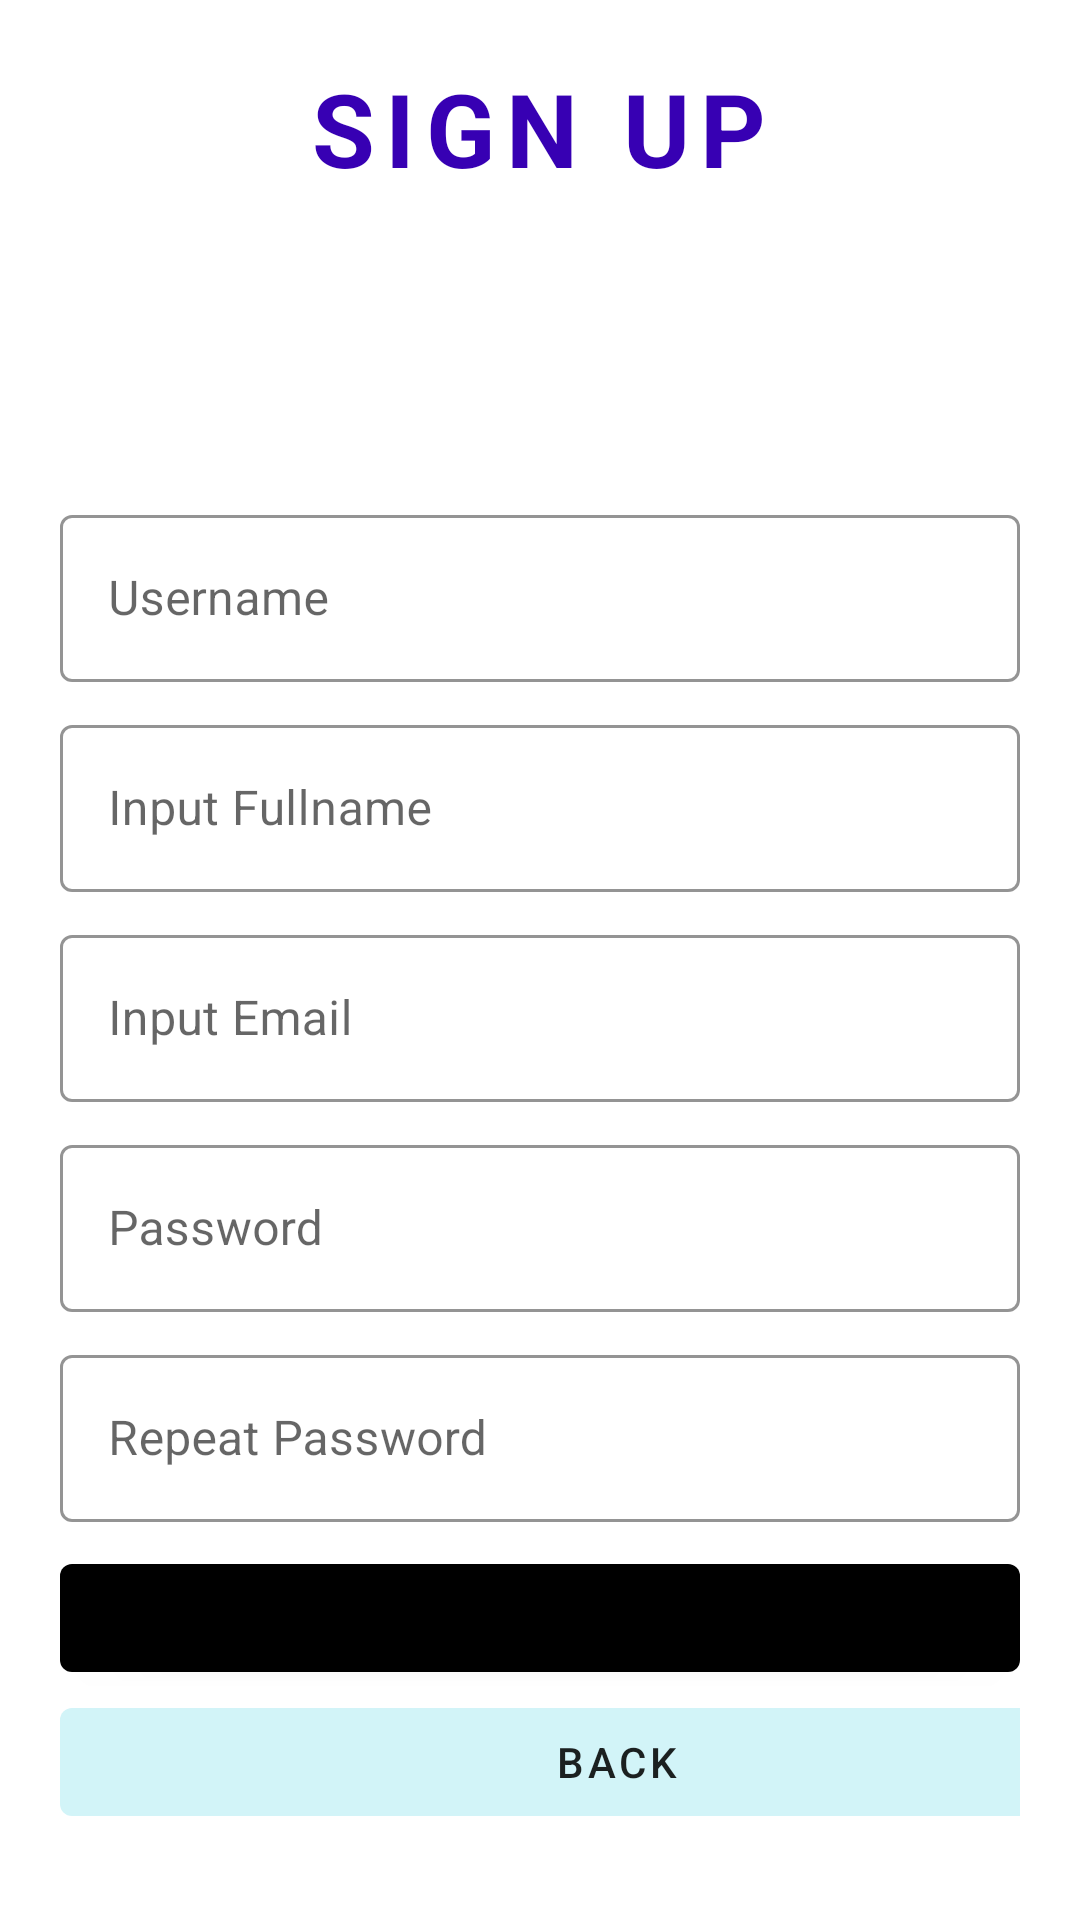

Layout XML and referenced resources for this Android screen:
<!-- AndroidManifest.xml: application theme AppTheme -->
<!-- res/layout/fragment_register.xml -->
<?xml version="1.0" encoding="utf-8"?>
<layout xmlns:android="http://schemas.android.com/apk/res/android"
    xmlns:tools="http://schemas.android.com/tools"
    tools:context=".RegisterFragment">

    <ScrollView
        android:layout_width="match_parent"
        android:layout_height="match_parent">
        <LinearLayout
            android:padding="20dp"
            android:orientation="vertical"
            android:layout_width="match_parent"
            android:layout_height="match_parent">

            <TextView
                android:layout_width="wrap_content"
                android:layout_height="wrap_content"
                android:layout_gravity="center_horizontal"
                android:layout_marginBottom="100dp"
                android:text="@string/sign_up"
                android:textAppearance="@style/TextAppearance.AppTheme.Title" />


            <com.google.android.material.textfield.TextInputLayout
                android:layout_width="match_parent"
                android:layout_height="wrap_content"
                android:hint="@string/username"
                style="@style/Widget.AppTheme.TextInputLayout">

                <com.google.android.material.textfield.TextInputEditText
                    android:id="@+id/txtUsername"
                    android:layout_width="match_parent"
                    android:layout_height="wrap_content"
                    />

            </com.google.android.material.textfield.TextInputLayout>

            <com.google.android.material.textfield.TextInputLayout
                android:layout_width="match_parent"
                android:layout_height="wrap_content"
                android:hint="@string/fullname"
                style="@style/Widget.AppTheme.TextInputLayout">

                <com.google.android.material.textfield.TextInputEditText
                    android:id="@+id/txtName"
                    android:layout_width="match_parent"
                    android:layout_height="wrap_content"
                    />

            </com.google.android.material.textfield.TextInputLayout>

            <com.google.android.material.textfield.TextInputLayout
                android:layout_width="match_parent"
                android:layout_height="wrap_content"
                android:hint="@string/email"
                style="@style/Widget.AppTheme.TextInputLayout">

                <com.google.android.material.textfield.TextInputEditText
                    android:id="@+id/txtEmail"
                    android:layout_width="match_parent"
                    android:layout_height="wrap_content"
                    />

            </com.google.android.material.textfield.TextInputLayout>


            <com.google.android.material.textfield.TextInputLayout
                android:layout_width="match_parent"
                android:layout_height="wrap_content"
                android:hint="@string/password"
                style="@style/Widget.AppTheme.TextInputLayout">

                <com.google.android.material.textfield.TextInputEditText
                    android:id="@+id/txtPassword"
                    android:layout_width="match_parent"
                    android:layout_height="wrap_content"
                    />

            </com.google.android.material.textfield.TextInputLayout>

            <com.google.android.material.textfield.TextInputLayout
                android:layout_width="match_parent"
                android:layout_height="wrap_content"
                android:hint="@string/repeat_password"
                style="@style/Widget.AppTheme.TextInputLayout">

                <com.google.android.material.textfield.TextInputEditText
                    android:id="@+id/txtConfirmPassword"
                    android:layout_width="match_parent"
                    android:layout_height="wrap_content"
                    />

            </com.google.android.material.textfield.TextInputLayout>

            <com.google.android.material.button.MaterialButton
                android:id="@+id/register"
                style="@style/Widget.AppTheme.Button"
                android:layout_width="match_parent"
                android:layout_height="wrap_content"
                android:layout_alignParentEnd="true"
                android:layout_alignParentRight="true"
                android:text="@string/sign_up" />

            <com.google.android.material.button.MaterialButton
                android:id="@+id/btnBack"
                style="@style/Widget.AppTheme.Button.TextButton"
                android:layout_width="371dp"
                android:layout_height="wrap_content"
                android:layout_marginEnd="12dp"
                android:layout_marginRight="12dp"
                android:layout_toStartOf="@id/register"
                android:layout_toLeftOf="@id/register"
                android:text="@string/back" />

        </LinearLayout>
    </ScrollView>

</layout>
<!-- resources referenced by this layout -->
<resources>
  <string name="back" translatable="false">Back</string>
  <string name="email">Input Email</string>
  <string name="fullname">Input Fullname</string>
  <string name="password">Password</string>
  <string name="repeat_password">Repeat Password</string>
  <string name="sign_up">SIGN UP</string>
  <string name="username">Username</string>
  <style name="TextAppearance.AppTheme.Title" parent="TextAppearance.MaterialComponents.Headline4">
          <item name="textAllCaps">false</item>
          <item name="android:textStyle">bold</item>
          <item name="fontFamily">@font/almendra_sc</item>
          <item name="android:letterSpacing">0.1</item>
          <item name="android:textColor">@color/colorPrimaryDark</item>
      </style>
  <style name="Widget.AppTheme.Button" parent="Widget.MaterialComponents.Button">
          <item name="android:textColor">?android:attr/textColorPrimary</item>
          <item name="backgroundTint">?attr/colorPrimaryDark</item>
      </style>
  <style name="Widget.AppTheme.Button.TextButton" parent="Widget.MaterialComponents.Button.TextButton">
          <item name="android:textColor">?android:attr/textColorPrimary</item>
          <item name="backgroundTint">@color/hintTextColor</item>
      </style>
  <style name="Widget.AppTheme.TextInputLayout" parent="Widget.MaterialComponents.TextInputLayout.OutlinedBox">
          <item name="hintTextAppearance">@style/TextAppearance.AppTheme.TextInputLayout.HintText</item>
          <item name="hintTextColor">@color/textColorPrimary</item>
          <item name="android:paddingBottom">8dp</item>
          <item name="boxStrokeColor">@color/textInputOutlineColor</item>
      </style>
  <style name="AppTheme" parent="Theme.MaterialComponents.DayNight.DarkActionBar">
          
          <item name="colorPrimary">@color/colorAccent</item>
          <item name="colorPrimaryVariant">@color/colorPrimaryDark</item>
          <item name="colorOnPrimary">@color/white</item>
          
          <item name="colorSecondary">@color/teal_200</item>
          <item name="colorSecondaryVariant">@color/teal_700</item>
          <item name="colorOnSecondary">@color/black</item>
          
          <item name="android:statusBarColor" tools:targetApi="l">?attr/colorPrimaryVariant</item>
          
      </style>
  <color name="colorPrimaryDark">#FF3700B3</color>
  <color name="hintTextColor">#D2F4F8</color>
  <style name="TextAppearance.AppTheme.TextInputLayout.HintText" parent="TextAppearance.MaterialComponents.Subtitle2">
          <item name="android:textColor">@color/textInputOutlineColor</item>
      </style>
  <color name="textColorPrimary">#403E3E</color>
  <color name="textInputOutlineColor">#6ff9ff</color>
  <color name="colorAccent">#2ECADD</color>
  <color name="white">#FFFFFFFF</color>
  <color name="teal_200">#FF03DAC5</color>
  <color name="teal_700">#FF018786</color>
  <color name="black">#FF000000</color>
</resources>
